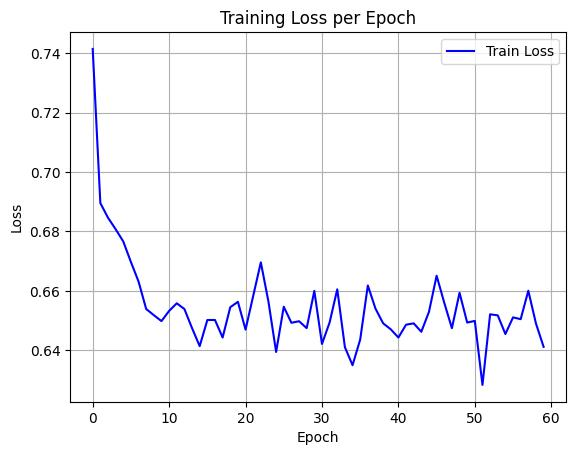

Data behind this chart, as committed beside it:
epoch, train_loss
0, 0.7415
1, 0.6895
2, 0.6846
3, 0.6807
4, 0.6766
5, 0.6697
6, 0.6631
7, 0.6539
8, 0.6518
9, 0.6498
10, 0.6532
11, 0.6558
12, 0.6539
13, 0.6474
14, 0.6414
15, 0.6502
16, 0.6502
17, 0.6443
18, 0.6545
19, 0.6563
20, 0.6469
21, 0.6583
22, 0.6696
23, 0.6563
24, 0.6394
25, 0.6546
26, 0.6492
27, 0.6497
28, 0.6474
29, 0.66
30, 0.6421
31, 0.6493
32, 0.6605
33, 0.641
34, 0.6349
35, 0.6436
36, 0.6618
37, 0.654
38, 0.6491
39, 0.647
40, 0.6443
41, 0.6486
42, 0.649
43, 0.6462
44, 0.6529
45, 0.6651
46, 0.656
47, 0.6474
48, 0.6593
49, 0.6493
50, 0.6499
51, 0.6283
52, 0.6521
53, 0.6517
54, 0.6454
55, 0.651
56, 0.6504
57, 0.66
58, 0.649
59, 0.6411
